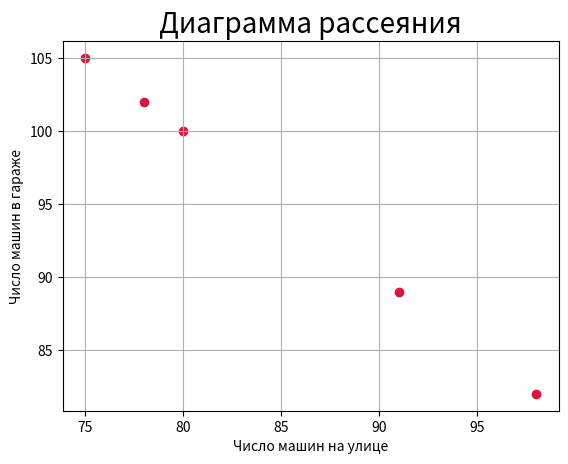

Source code (Python):
import matplotlib.pyplot as plt
import numpy as np

if __name__ == '__main__':
    street = np.array([80, 98, 75, 91, 78])
    garage = np.array([100, 82, 105, 89, 102])

    print("Корреляция: "+str(np.corrcoef(street, garage)[0, 1]))

    plt.grid(True)
    plt.title("Диаграмма рассеяния", fontsize=20)
    plt.xlabel("Число машин на улице")
    plt.ylabel("Число машин в гараже")
    plt.scatter(street, garage, marker="o", color='crimson')
    plt.show()
